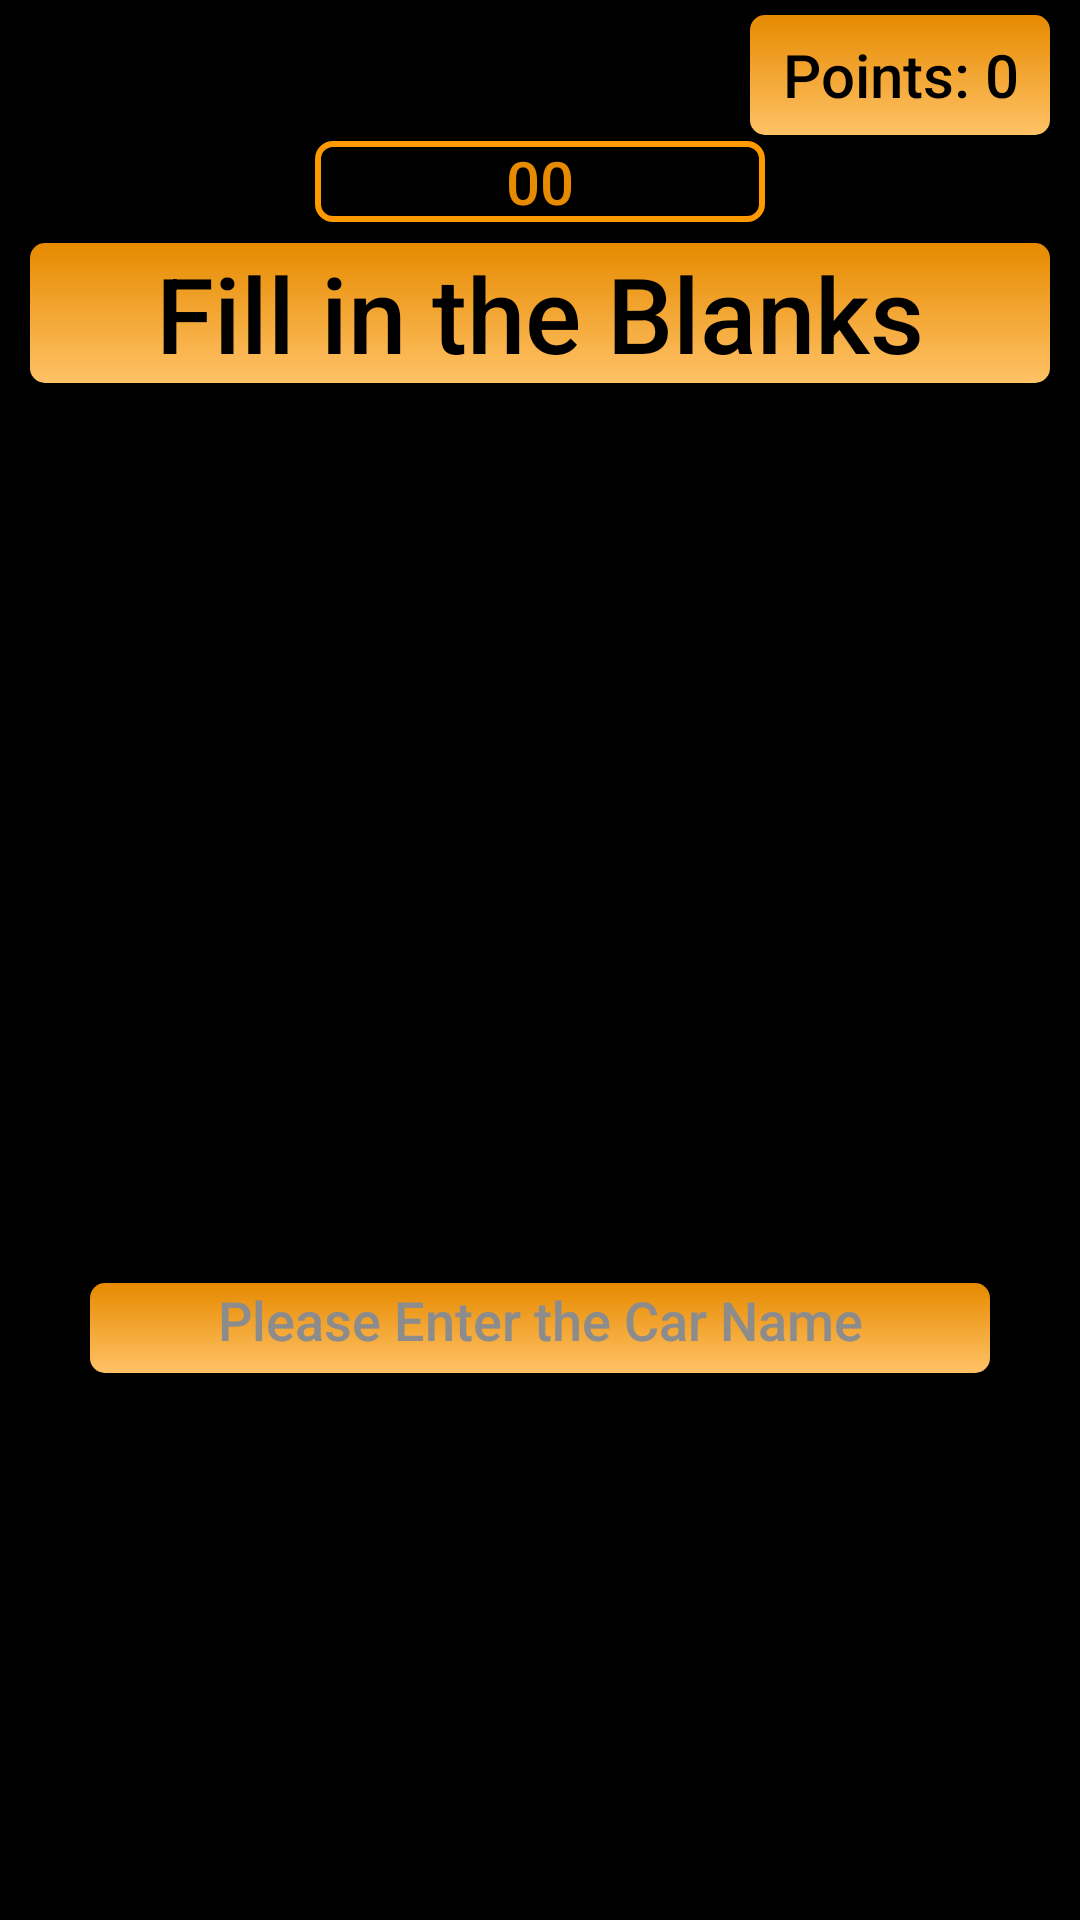

Write the Android layout XML for this screen, with the resource values it uses.
<!-- AndroidManifest.xml: application theme Theme.W1761094 -->
<!-- res/layout/activity_advanced_level.xml -->
<?xml version="1.0" encoding="utf-8"?>
<androidx.constraintlayout.widget.ConstraintLayout xmlns:android="http://schemas.android.com/apk/res/android"
    xmlns:app="http://schemas.android.com/apk/res-auto"
    xmlns:tools="http://schemas.android.com/tools"
    android:layout_width="match_parent"
    android:layout_height="match_parent"
    android:background="@color/black"
    tools:context=".AdvancedLevelActivity">

    <ScrollView
        android:layout_width="match_parent"
        android:layout_height="match_parent"
        app:layout_constraintBottom_toBottomOf="parent"
        app:layout_constraintEnd_toEndOf="parent"
        app:layout_constraintStart_toStartOf="parent"
        app:layout_constraintTop_toTopOf="parent"
        tools:ignore="MissingConstraints">

        <LinearLayout
            android:layout_width="match_parent"
            android:layout_height="wrap_content"
            android:gravity="center"
            android:orientation="vertical">

            <TextView
                android:id="@+id/advancedLevelScore"
                android:layout_width="100dp"
                android:layout_height="40dp"
                android:layout_marginLeft="10dp"
                android:layout_marginTop="5dp"
                android:layout_marginRight="10dp"
                android:background="@drawable/customize_heading"
                android:fontFamily="sans-serif-medium"
                android:layout_gravity="right"
                android:gravity="center"
                android:textColor="@color/black"
                android:text="@string/advanced_level_points"
                android:textSize="20sp"
                tools:ignore="RtlHardcoded" />

            <TextView
                android:id="@+id/advancedLevelTimer"
                android:layout_width="150dp"
                android:layout_height="wrap_content"
                android:layout_marginTop="2dp"
                android:layout_marginBottom="2dp"
                android:background="@drawable/customize_edit_text"
                android:fontFamily="sans-serif-medium"
                android:gravity="center"
                android:text="@string/count_down_begin"
                android:textColor="@color/yellow_550"
                android:textSize="20sp"  />

            <TextView
                android:id="@+id/advancedLevelTitle"
                android:layout_width="match_parent"
                android:layout_height="wrap_content"
                android:gravity="center"
                android:layout_marginTop="5dp"
                android:layout_marginLeft="10dp"
                android:layout_marginRight="10dp"
                android:background="@drawable/customize_heading"
                android:fontFamily="sans-serif-medium"
                android:text="@string/advanced_level_title"
                android:textColor="@color/black"
                android:textSize="35sp" />

            <ImageView
                android:id="@+id/advancedLevelViewOne"
                android:layout_width="367dp"
                android:layout_height="283dp"
                android:layout_marginLeft="20dp"
                android:layout_marginTop="10dp"
                android:layout_marginRight="20dp"
                android:layout_marginBottom="2dp"
                android:contentDescription="@string/car_img_view_one" />

            <EditText
                android:id="@+id/editTextCarNameOne"
                android:layout_width="300dp"
                android:layout_height="30dp"
                android:layout_marginTop="5dp"
                android:ems="10"
                android:textSize="18sp"
                android:fontFamily="sans-serif-medium"
                android:inputType="textPersonName"
                android:background="@drawable/customize_heading"
                android:hint="@string/edit_car_name_hint"
                android:textColor="@color/black"
                android:textColorHint="@color/gray_550"
                android:selectAllOnFocus="true"
                android:importantForAutofill="no"
                android:textCursorDrawable="@color/black"
                android:gravity="center_horizontal" />

            <TextView
                android:id="@+id/correctAnsOne"
                android:layout_width="match_parent"
                android:layout_height="wrap_content"
                android:layout_marginLeft="10dp"
                android:layout_marginTop="1dp"
                android:layout_marginRight="10dp"
                android:layout_marginBottom="20dp"
                android:textColor="@color/yellow_500"
                android:background="@drawable/customize_result_text"
                android:fontFamily="sans-serif-medium"
                android:gravity="center"
                android:textSize="20sp"
                android:visibility="invisible" />

            <ImageView
                android:id="@+id/advancedLevelViewTwo"
                android:layout_width="367dp"
                android:layout_height="283dp"
                android:layout_marginLeft="20dp"
                android:layout_marginRight="20dp"
                android:layout_marginBottom="2dp"
                android:contentDescription="@string/car_img_view_two" />

            <EditText
                android:id="@+id/editTextCarNameTwo"
                android:layout_width="300dp"
                android:layout_height="30dp"
                android:layout_marginTop="5dp"
                android:ems="10"
                android:textSize="18sp"
                android:fontFamily="sans-serif-medium"
                android:inputType="textPersonName"
                android:background="@drawable/customize_heading"
                android:hint="@string/edit_car_name_hint"
                android:textColor="@color/black"
                android:textColorHint="@color/gray_550"
                android:selectAllOnFocus="true"
                android:importantForAutofill="no"
                android:textCursorDrawable="@color/black"
                android:gravity="center_horizontal" />

            <TextView
                android:id="@+id/correctAnsTwo"
                android:layout_width="match_parent"
                android:layout_height="wrap_content"
                android:layout_marginLeft="10dp"
                android:layout_marginTop="1dp"
                android:layout_marginRight="10dp"
                android:layout_marginBottom="20dp"
                android:textColor="@color/yellow_500"
                android:background="@drawable/customize_result_text"
                android:fontFamily="sans-serif-medium"
                android:gravity="center"
                android:textSize="20sp"
                android:visibility="invisible" />

            <ImageView
                android:id="@+id/advancedLevelViewThree"
                android:layout_width="367dp"
                android:layout_height="283dp"
                android:layout_marginLeft="20dp"
                android:layout_marginRight="20dp"
                android:layout_marginBottom="2dp"
                android:contentDescription="@string/car_img_view_three" />

            <EditText
                android:id="@+id/editTextCarNameThree"
                android:layout_width="300dp"
                android:layout_height="30dp"
                android:layout_marginTop="5dp"
                android:ems="10"
                android:textSize="18sp"
                android:fontFamily="sans-serif-medium"
                android:inputType="textPersonName"
                android:background="@drawable/customize_heading"
                android:hint="@string/edit_car_name_hint"
                android:textColor="@color/black"
                android:textColorHint="@color/gray_550"
                android:selectAllOnFocus="true"
                android:importantForAutofill="no"
                android:textCursorDrawable="@color/black"
                android:gravity="center_horizontal" />

            <TextView
                android:id="@+id/correctAnsThree"
                android:layout_width="match_parent"
                android:layout_height="wrap_content"
                android:layout_marginLeft="10dp"
                android:layout_marginTop="1dp"
                android:layout_marginRight="10dp"
                android:layout_marginBottom="20dp"
                android:textColor="@color/yellow_550"
                android:background="@drawable/customize_result_text"
                android:fontFamily="sans-serif-medium"
                android:gravity="center"
                android:textSize="20sp"
                android:visibility="invisible" />

            <TextView
                android:id="@+id/advancedLevelResult"
                android:layout_width="350dp"
                android:layout_height="wrap_content"
                android:layout_marginLeft="10dp"
                android:layout_marginTop="5dp"
                android:layout_marginRight="10dp"
                android:background="@drawable/customize_result_background"
                android:fontFamily="sans-serif-medium"
                android:gravity="center"
                android:textSize="30sp"
                android:visibility="invisible" />

            <Button
                android:id="@+id/advancedLevelSubmitBtn"
                android:layout_width="140dp"
                android:layout_height="wrap_content"
                android:layout_marginLeft="10dp"
                android:layout_marginTop="20dp"
                android:layout_marginRight="10dp"
                android:fontFamily="sans-serif-medium"
                android:text="@string/advanced_level_submit_btn"
                android:onClick="submitAnswer"
                android:textSize="20sp"
                android:textStyle="bold"
                app:cornerRadius="10dp" />

        </LinearLayout>
    </ScrollView>


</androidx.constraintlayout.widget.ConstraintLayout>
<!-- resources referenced by this layout -->
<resources>
  <color name="black">#FF000000</color>
  <color name="gray_550">#8c8c8c</color>
  <color name="yellow_500">#ff9900</color>
  <color name="yellow_550">#e68a00</color>
  <!-- drawable customize_edit_text (drawable) -->
  <?xml version="1.0" encoding="utf-8"?>
  <shape xmlns:android="http://schemas.android.com/apk/res/android"
      android:shape="rectangle">
  
      <corners android:radius="5dp" />
      <stroke android:color="@color/yellow_500"
          android:width="2dp" />
  </shape>
  <!-- drawable customize_heading (drawable) -->
  <?xml version="1.0" encoding="utf-8"?>
  <shape
      xmlns:android="http://schemas.android.com/apk/res/android"
      android:shape="rectangle">
  
      <corners android:radius="5dp" />
      <gradient
          android:type="linear"
          android:angle="90"
          android:startColor="@color/yellow_300"
          android:endColor="@color/yellow_550"
          />
  </shape>
  <!-- drawable customize_result_background (drawable) -->
  <?xml version="1.0" encoding="utf-8"?>
  <shape
      xmlns:android="http://schemas.android.com/apk/res/android"
      android:shape="rectangle">
  
      <corners android:radius="5dp" />
      <gradient
          android:type="linear"
          android:angle="90"
          android:startColor="@color/gray_200"
          android:endColor="@color/gray_550"
          />
  </shape>
  <!-- drawable customize_result_text (drawable) -->
  <?xml version="1.0" encoding="utf-8"?>
  <shape
      xmlns:android="http://schemas.android.com/apk/res/android"
      android:shape="rectangle">
  
      <corners android:radius="5dp" />
      <solid android:color="@color/gray_200" />
  </shape>
  <string name="advanced_level_points">Points: 0</string>
  <string name="advanced_level_submit_btn">Submit</string>
  <string name="advanced_level_title">Fill in the Blanks</string>
  <string name="car_img_view_one">Image view of the random generated car one</string>
  <string name="car_img_view_three">Image view of the random generated car three</string>
  <string name="car_img_view_two">Image view of the random generated car two</string>
  <string name="count_down_begin">00</string>
  <string name="edit_car_name_hint">Please Enter the Car Name</string>
  <style name="Theme.W1761094" parent="Theme.MaterialComponents.DayNight.DarkActionBar">
          
          <item name="colorPrimary">@color/yellow_500</item>
          <item name="colorPrimaryVariant">@color/yellow_550</item>
          <item name="colorOnPrimary">@color/black</item>
          
          <item name="colorSecondary">@color/gray_200</item>
          <item name="colorSecondaryVariant">@color/gray_550</item>
          <item name="colorOnSecondary">@color/black</item>
          
          <item name="android:statusBarColor" tools:targetApi="l">?attr/colorPrimaryVariant</item>
          
          <item name="android:windowAnimationStyle">@style/CustomizeActivityAnim</item>
      </style>
  <color name="yellow_300">#ffc266</color>
  <color name="gray_200">#cccccc</color>
  <style name="CustomizeActivityAnim" parent="@android:style/Animation.Activity">
          <item name="android:activityOpenEnterAnimation">@anim/right_slide_in</item>
          <item name="android:activityOpenExitAnimation">@anim/left_slide_out</item>
          <item name="android:activityCloseEnterAnimation">@anim/left_slide_in</item>
          <item name="android:activityCloseExitAnimation">@anim/right_slide_out</item>
      </style>
</resources>
